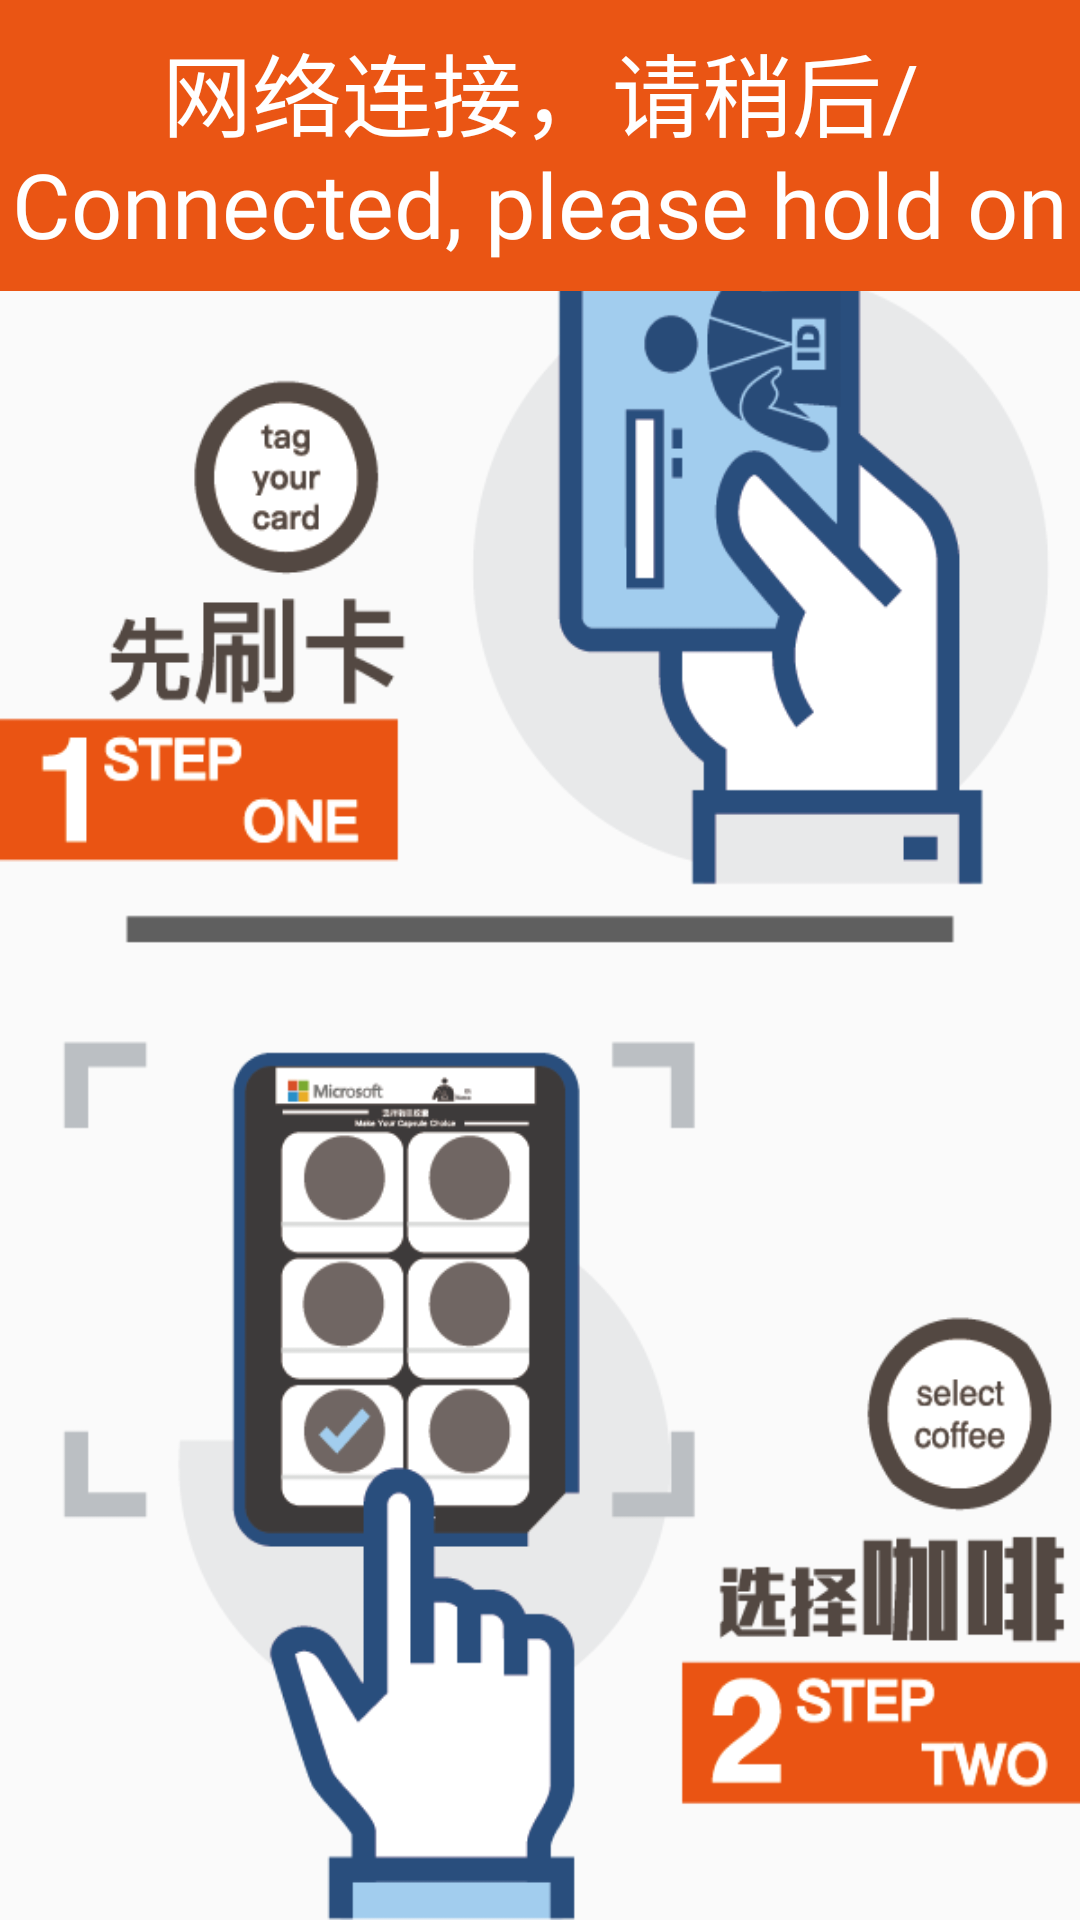

Produce the Android XML layout that renders to this screen, including the resource entries it uses.
<!-- AndroidManifest.xml: application theme AppTheme -->
<!-- res/layout/activity_main_service.xml -->
<?xml version="1.0" encoding="utf-8"?>
<androidx.constraintlayout.widget.ConstraintLayout xmlns:android="http://schemas.android.com/apk/res/android"
    xmlns:app="http://schemas.android.com/apk/res-auto"
    xmlns:tools="http://schemas.android.com/tools"
    android:layout_width="match_parent"
    android:layout_height="match_parent"
    tools:context=".MainService">

    <ImageView
        android:id="@+id/mianImageView"
        android:layout_width="match_parent"
        android:layout_height="match_parent"
        android:src="@drawable/img_33"
        android:scaleType="fitXY"
        android:visibility="visible" />

    <TextView
        android:id="@+id/textViewInit"
        android:layout_width="match_parent"
        android:layout_height="97dp"
        android:background="@drawable/rectangle17"
        android:gravity="center"
        android:text="网络连接，请稍后/Connected, please hold on"
        android:textColor="@android:color/white"
        android:textSize="30sp"
        android:fontFamily="@font/pingfangbold"
        android:visibility="visible"
        app:layout_constraintTop_toTopOf="parent"
        tools:ignore="MissingConstraints,UnusedAttribute" />

</androidx.constraintlayout.widget.ConstraintLayout>
<!-- resources referenced by this layout -->
<resources>
  <!-- drawable img_33: png bitmap (drawable, 53651 bytes) -->
  <!-- drawable rectangle17 (drawable) -->
  <?xml version="1.0" encoding="utf-8"?>
  <shape xmlns:android="http://schemas.android.com/apk/res/android"
      android:shape="rectangle">
      <solid android:color="@color/light_pinkOne"/>
      <corners android:topLeftRadius="0dp"
          android:topRightRadius="0dp"
          android:bottomRightRadius="0dp"
          android:bottomLeftRadius="0dp"/>
      <stroke android:width="2dp" android:color="@color/light_pinkOne" />
  
  </shape>
  <style name="AppTheme" parent="Theme.AppCompat.Light.DarkActionBar">
          
          <item name="colorPrimary">@color/colorPrimary</item>
          <item name="colorPrimaryDark">@color/colorPrimaryDark</item>
          <item name="colorAccent">@color/colorAccent</item>
      </style>
  <color name="light_pinkOne">#EA5514</color>
  <color name="colorPrimary">#008577</color>
  <color name="colorPrimaryDark">#00574B</color>
  <color name="colorAccent">#D81B60</color>
</resources>
